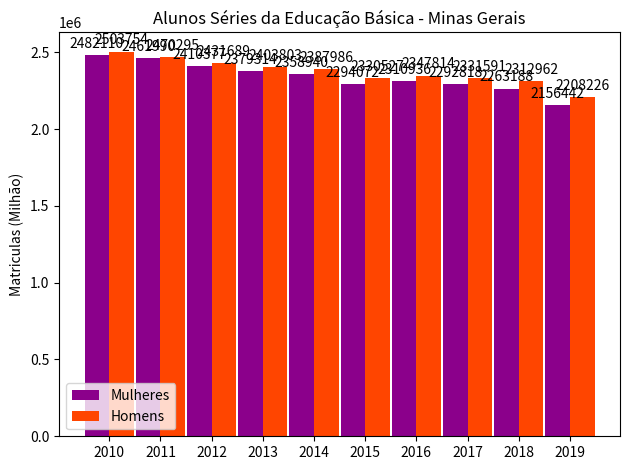

Python code for this plot:
import matplotlib
import matplotlib.pyplot as plt
import numpy as np


labels = ['2010', '2011', '2012', '2013', '2014', '2015', '2016', '2017', '2018', '2019']
men_means = [2482110, 2461990, 2410377, 2379314, 2358940, 2294072, 2310936, 2292818, 2263188, 2156442]
women_means = [2503754, 2470295, 2431689, 2403803, 2387986, 2330527, 2347814, 2331591, 2312962, 2208226]

x = np.arange(len(labels))  # the label locations
width = 0.48  # the width of the bars

fig, ax = plt.subplots()
rects1 = ax.bar(x - width/2, men_means,  width, color='#8B008B', label='Mulheres')
rects2 = ax.bar(x + width/2, women_means, width, color='#FF4500', label='Homens')

# Add some text for labels, title and custom x-axis tick labels, etc.
ax.set_ylabel('Matriculas (Milhão)')
ax.set_title('Alunos Séries da Educação Básica - Minas Gerais')
ax.set_xticks(x)
ax.set_xticklabels(labels)
ax.legend()


def autolabel(rects):
    """Attach a text label above each bar in *rects*, displaying its height."""
    for rect in rects:
        height = rect.get_height()
        ax.annotate('{}'.format(height),
                    xy=(rect.get_x() + rect.get_width() / 2, height),
                    xytext=(0, 3),  # 3 points vertical offset
                    textcoords="offset points",
                    ha='center', va='bottom')


autolabel(rects1)
autolabel(rects2)

fig.tight_layout()

plt.show()